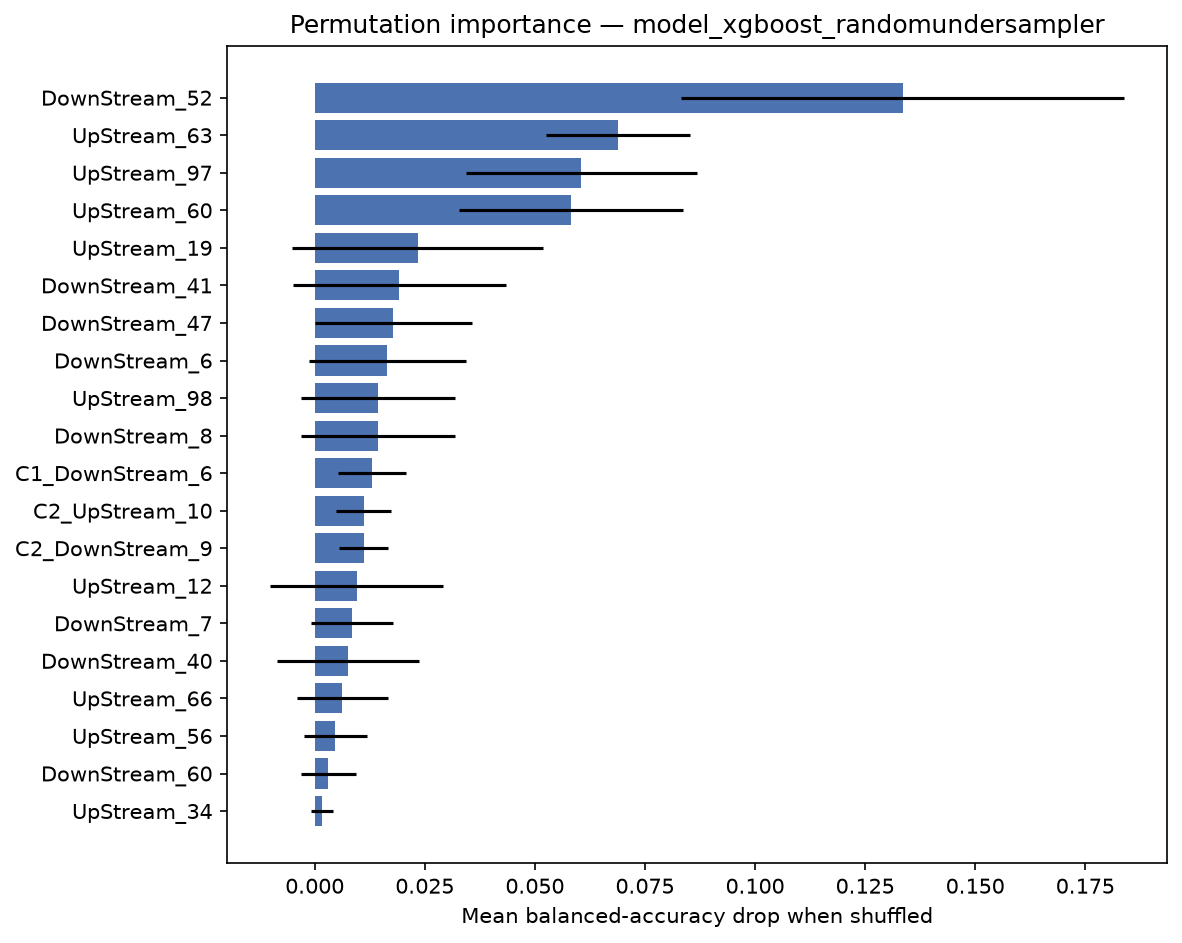

The file beside this chart, header and first rows:
feature, importance_mean, importance_std
DownStream_52, 0.1336, 0.05031
UpStream_63, 0.06894, 0.01637
UpStream_97, 0.06057, 0.02632
UpStream_60, 0.05816, 0.02542
UpStream_19, 0.02336, 0.02853
DownStream_41, 0.01921, 0.02418
DownStream_47, 0.01786, 0.01786
DownStream_6, 0.01649, 0.01781
UpStream_98, 0.01429, 0.0175
DownStream_8, 0.01429, 0.0175
C1_DownStream_6, 0.01306, 0.007763
C2_UpStream_10, 0.01111, 0.006211
C2_DownStream_9, 0.01111, 0.005556
UpStream_12, 0.009509, 0.0197
DownStream_7, 0.008472, 0.00933
DownStream_40, 0.007589, 0.01619
UpStream_66, 0.00625, 0.01036
UpStream_56, 0.004687, 0.00716
DownStream_60, 0.003125, 0.00625
UpStream_34, 0.001667, 0.002546
UpStream_65, 0.001563, 0.01858
C4_DownStream_3, 0.001563, 0.004688
UpStream_50, 0.001563, 0.004688
UpStream_64, 0.001111, 0.002222
C4_UpStream_9, 0.001111, 0.002222
UpStream_71, 0.0, 0.0
UpStream_53, 0.0, 0.0
UpStream_59, 0.0, 0.0
UpStream_99, 0.0, 0.0
UpStream_100, 0.0, 0.0
DownStream_1, 0.0, 0.0
DownStream_3, 0.0, 0.0
DownStream_4, 0.0, 0.0
UpStream_58, 0.0, 0.0
UpStream_57, 0.0, 0.0
DownStream_5, 0.0, 0.0
UpStream_55, 0.0, 0.0
UpStream_54, 0.0, 0.0
DownStream_9, 0.0, 0.0
UpStream_62, 0.0, 0.0
DownStream_10, 0.0, 0.0
DownStream_11, 0.0, 0.0
DownStream_12, 0.0, 0.0
DownStream_13, 0.0, 0.0
DownStream_14, 0.0, 0.0
DownStream_15, 0.0, 0.0
DownStream_16, 0.0, 0.0
UpStream_52, 0.0, 0.0
DownStream_17, 0.0, 0.0
DownStream_18, 0.0, 0.0
DownStream_19, 0.0, 0.0
DownStream_20, 0.0, 0.0
UpStream_61, 0.0, 0.0
UpStream_96, 0.0, 0.0
UpStream_72, 0.0, 0.0
UpStream_83, 0.0, 0.0
UpStream_73, 0.0, 0.0
UpStream_74, 0.0, 0.0
UpStream_75, 0.0, 0.0
UpStream_76, 0.0, 0.0
... 246 more rows
